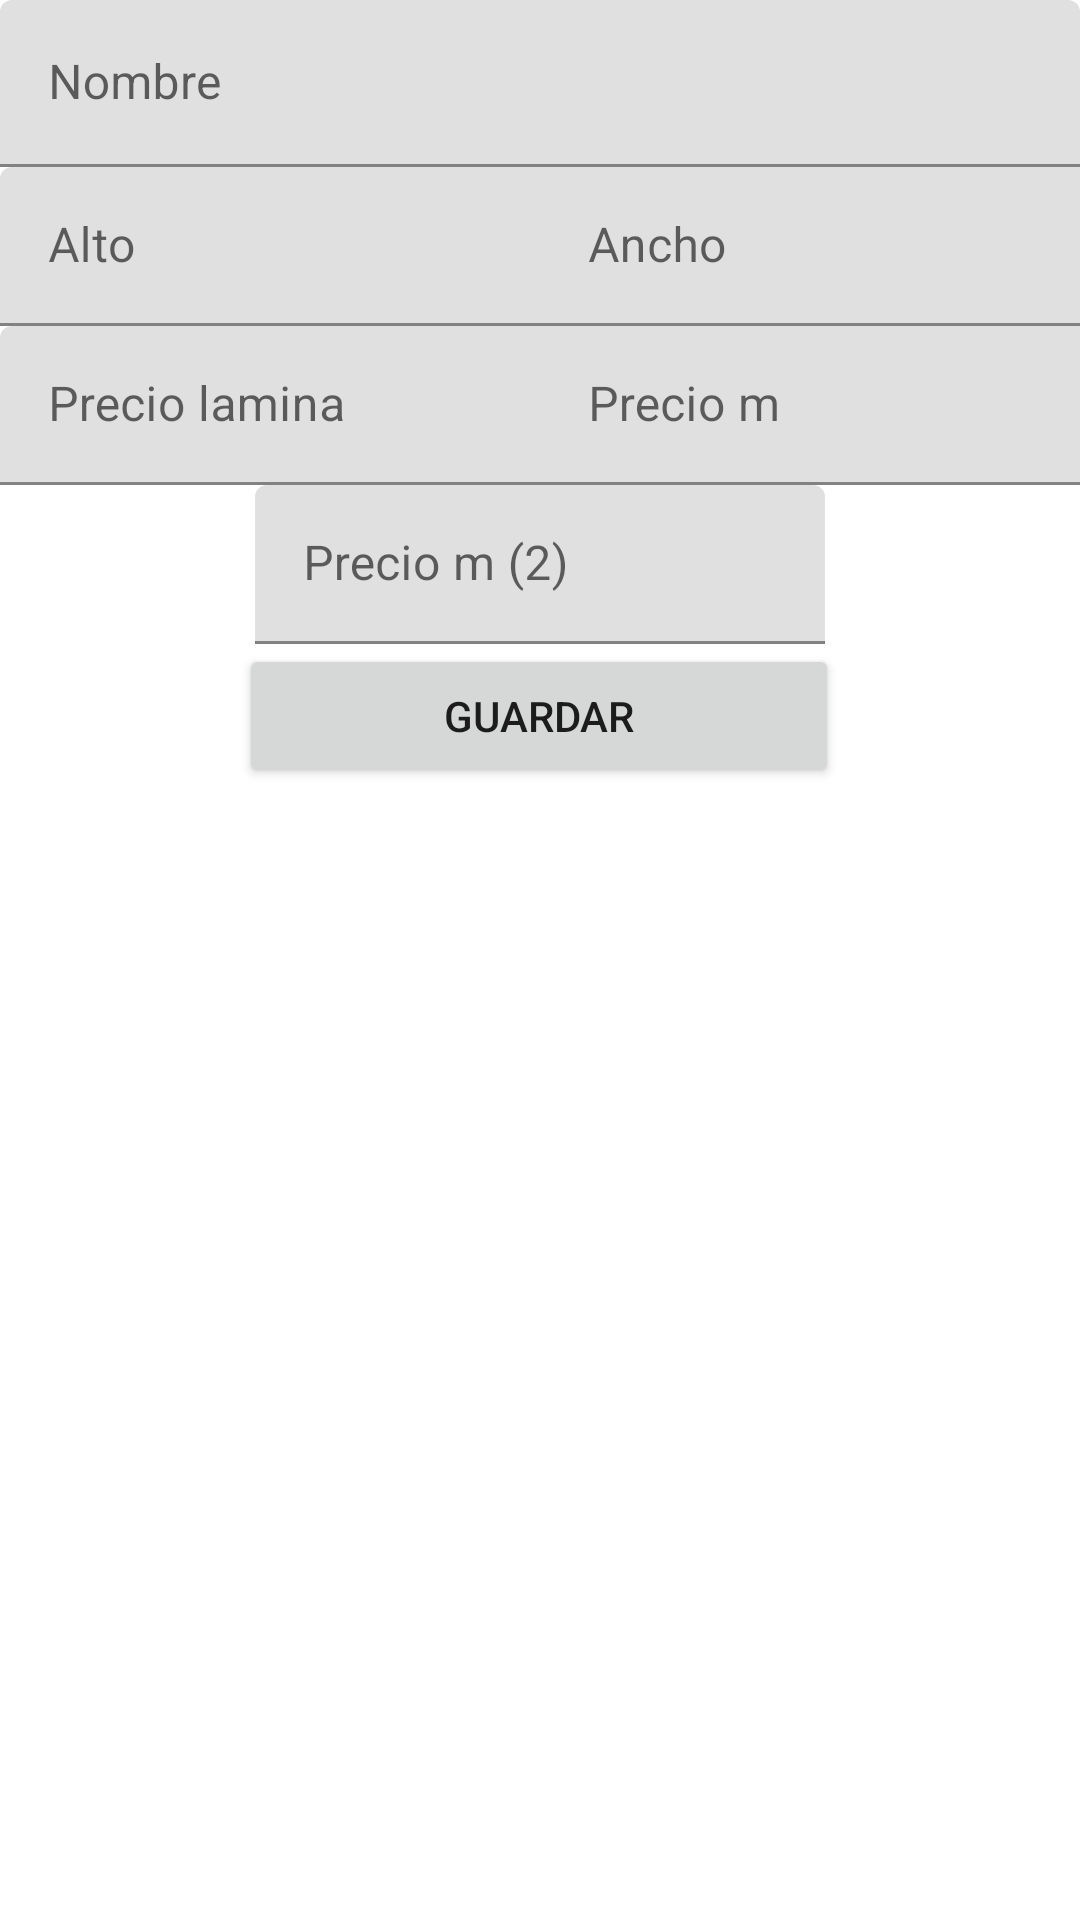

The Android layout XML behind this screen, and the referenced resources:
<!-- AndroidManifest.xml: application theme Theme.CalculadoraVidrieria -->
<!-- res/layout/activity_add_vidrio.xml -->
<?xml version="1.0" encoding="utf-8"?>
<androidx.constraintlayout.widget.ConstraintLayout xmlns:android="http://schemas.android.com/apk/res/android"
    xmlns:app="http://schemas.android.com/apk/res-auto"
    xmlns:tools="http://schemas.android.com/tools"
    android:maxWidth="1100px"
    android:maxHeight="850px"
    android:layout_width="match_parent"
    android:layout_height="match_parent"
    tools:context=".AddVidrio">

    <androidx.constraintlayout.helper.widget.Flow
        android:id="@+id/flow"
        android:layout_width="378dp"
        android:layout_height="216dp"
        app:constraint_referenced_ids="textField,textField2,textField3,textField4,textField5"
        app:layout_constraintStart_toStartOf="parent"
        app:layout_constraintTop_toTopOf="parent" />

    <com.google.android.material.textfield.TextInputLayout
        android:id="@+id/textField"
        android:layout_width="match_parent"
        android:layout_height="wrap_content"
        app:endIconMode="clear_text"
        app:layout_constraintStart_toStartOf="parent"
        app:layout_constraintTop_toTopOf="parent">
        <com.google.android.material.textfield.TextInputEditText
            android:id="@+id/vidrio_nombre"
            android:layout_width="match_parent"
            android:layout_height="wrap_content"
            android:hint="Nombre"
            android:inputType="textCapWords"
            android:maxLines="1"
            />

    </com.google.android.material.textfield.TextInputLayout>

    <com.google.android.material.textfield.TextInputLayout
        android:id="@+id/textField2"
        android:layout_width="wrap_content"
        android:layout_height="wrap_content"
        app:endIconMode="clear_text"
        app:layout_constraintStart_toStartOf="parent"
        app:layout_constraintTop_toBottomOf="@+id/textField">

        <com.google.android.material.textfield.TextInputEditText
            android:id="@+id/vidrio_alto_l"
            android:layout_width="190dp"
            android:layout_height="53dp"
            android:hint="Alto"
            android:inputType="numberDecimal"
            android:maxLines="1"
            android:nextFocusForward="@id/vidrio_ancho_l"
            android:imeOptions="actionNext"/>

    </com.google.android.material.textfield.TextInputLayout>

    <com.google.android.material.textfield.TextInputLayout
        android:id="@+id/textField3"
        android:layout_width="wrap_content"
        android:layout_height="wrap_content"
        app:endIconMode="clear_text"
        app:layout_constraintEnd_toEndOf="parent"
        app:layout_constraintStart_toEndOf="@+id/textField2"
        app:layout_constraintTop_toBottomOf="@+id/textField">

        <com.google.android.material.textfield.TextInputEditText
            android:id="@+id/vidrio_ancho_l"
            android:layout_width="190dp"
            android:layout_height="53dp"
            android:hint="Ancho"
            android:inputType="numberDecimal"
            android:maxLines="1"
            android:nextFocusForward="@id/vidrio_precio_t"
            android:imeOptions="actionNext"/>
    </com.google.android.material.textfield.TextInputLayout>

    <com.google.android.material.textfield.TextInputLayout
        android:id="@+id/textField4"
        android:layout_width="wrap_content"
        android:layout_height="wrap_content"
        app:endIconMode="clear_text"
        app:layout_constraintStart_toStartOf="parent"
        app:layout_constraintTop_toBottomOf="@+id/textField2">

        <com.google.android.material.textfield.TextInputEditText
            android:id="@+id/vidrio_precio_t"
            android:layout_width="190dp"
            android:layout_height="53dp"
            android:hint="Precio lamina"
            android:inputType="numberDecimal"
            android:maxLines="1"
            android:nextFocusForward="@id/vidrio_precio_m"
            android:imeOptions="actionNext"/>
    </com.google.android.material.textfield.TextInputLayout>

    <com.google.android.material.textfield.TextInputLayout
        android:id="@+id/textField5"
        android:layout_width="wrap_content"
        android:layout_height="wrap_content"
        app:endIconMode="clear_text"
        app:layout_constraintEnd_toEndOf="parent"
        app:layout_constraintStart_toEndOf="@+id/textField4"
        app:layout_constraintTop_toBottomOf="@+id/textField3">

        <com.google.android.material.textfield.TextInputEditText
            android:id="@+id/vidrio_precio_m"
            android:layout_width="190dp"
            android:layout_height="53dp"
            android:hint="Precio m"
            android:inputType="numberDecimal"
            android:maxLines="1" />
    </com.google.android.material.textfield.TextInputLayout>

    <com.google.android.material.textfield.TextInputLayout
        android:id="@+id/textField6"
        android:layout_width="wrap_content"
        android:layout_height="wrap_content"
        app:endIconMode="clear_text"
        app:layout_constraintEnd_toEndOf="parent"
        app:layout_constraintStart_toStartOf="parent"
        app:layout_constraintTop_toBottomOf="@+id/textField5">

        <com.google.android.material.textfield.TextInputEditText
            android:id="@+id/vidrio_precio_m_2"
            android:layout_width="190dp"
            android:layout_height="53dp"
            android:hint="Precio m (2)"
            android:inputType="numberDecimal"
            android:maxLines="1" />
    </com.google.android.material.textfield.TextInputLayout>

    <Button
        android:id="@+id/button2"
        android:layout_width="200dp"
        android:layout_height="wrap_content"
        android:text="guardar"
        app:layout_constraintEnd_toEndOf="parent"
        app:layout_constraintHorizontal_bias="0.498"
        app:layout_constraintStart_toStartOf="parent"
        app:layout_constraintTop_toBottomOf="@+id/textField6" />


</androidx.constraintlayout.widget.ConstraintLayout>
<!-- resources referenced by this layout -->
<resources>
  <style name="Theme.CalculadoraVidrieria" parent="Theme.MaterialComponents.DayNight.DarkActionBar">
          
          <item name="colorPrimary">@color/purple_500</item>
          <item name="colorPrimaryVariant">@color/purple_700</item>
          <item name="colorOnPrimary">@color/white</item>
          
          <item name="colorSecondary">@color/teal_200</item>
          <item name="colorSecondaryVariant">@color/teal_700</item>
          <item name="colorOnSecondary">@color/black</item>
          
          <item name="android:statusBarColor" tools:targetApi="l">?attr/colorPrimaryVariant</item>
          
      </style>
  <!-- not gathered from this repository: default colours our renderer supplied (Android Studio template values) -->
  <color name="purple_500">#FF6200EE</color>
  <color name="purple_700">#FF3700B3</color>
  <color name="teal_200">#FF03DAC5</color>
  <color name="teal_700">#FF018786</color>
  <color name="black">#FF000000</color>
  <color name="white">#FFFFFFFF</color>
</resources>
